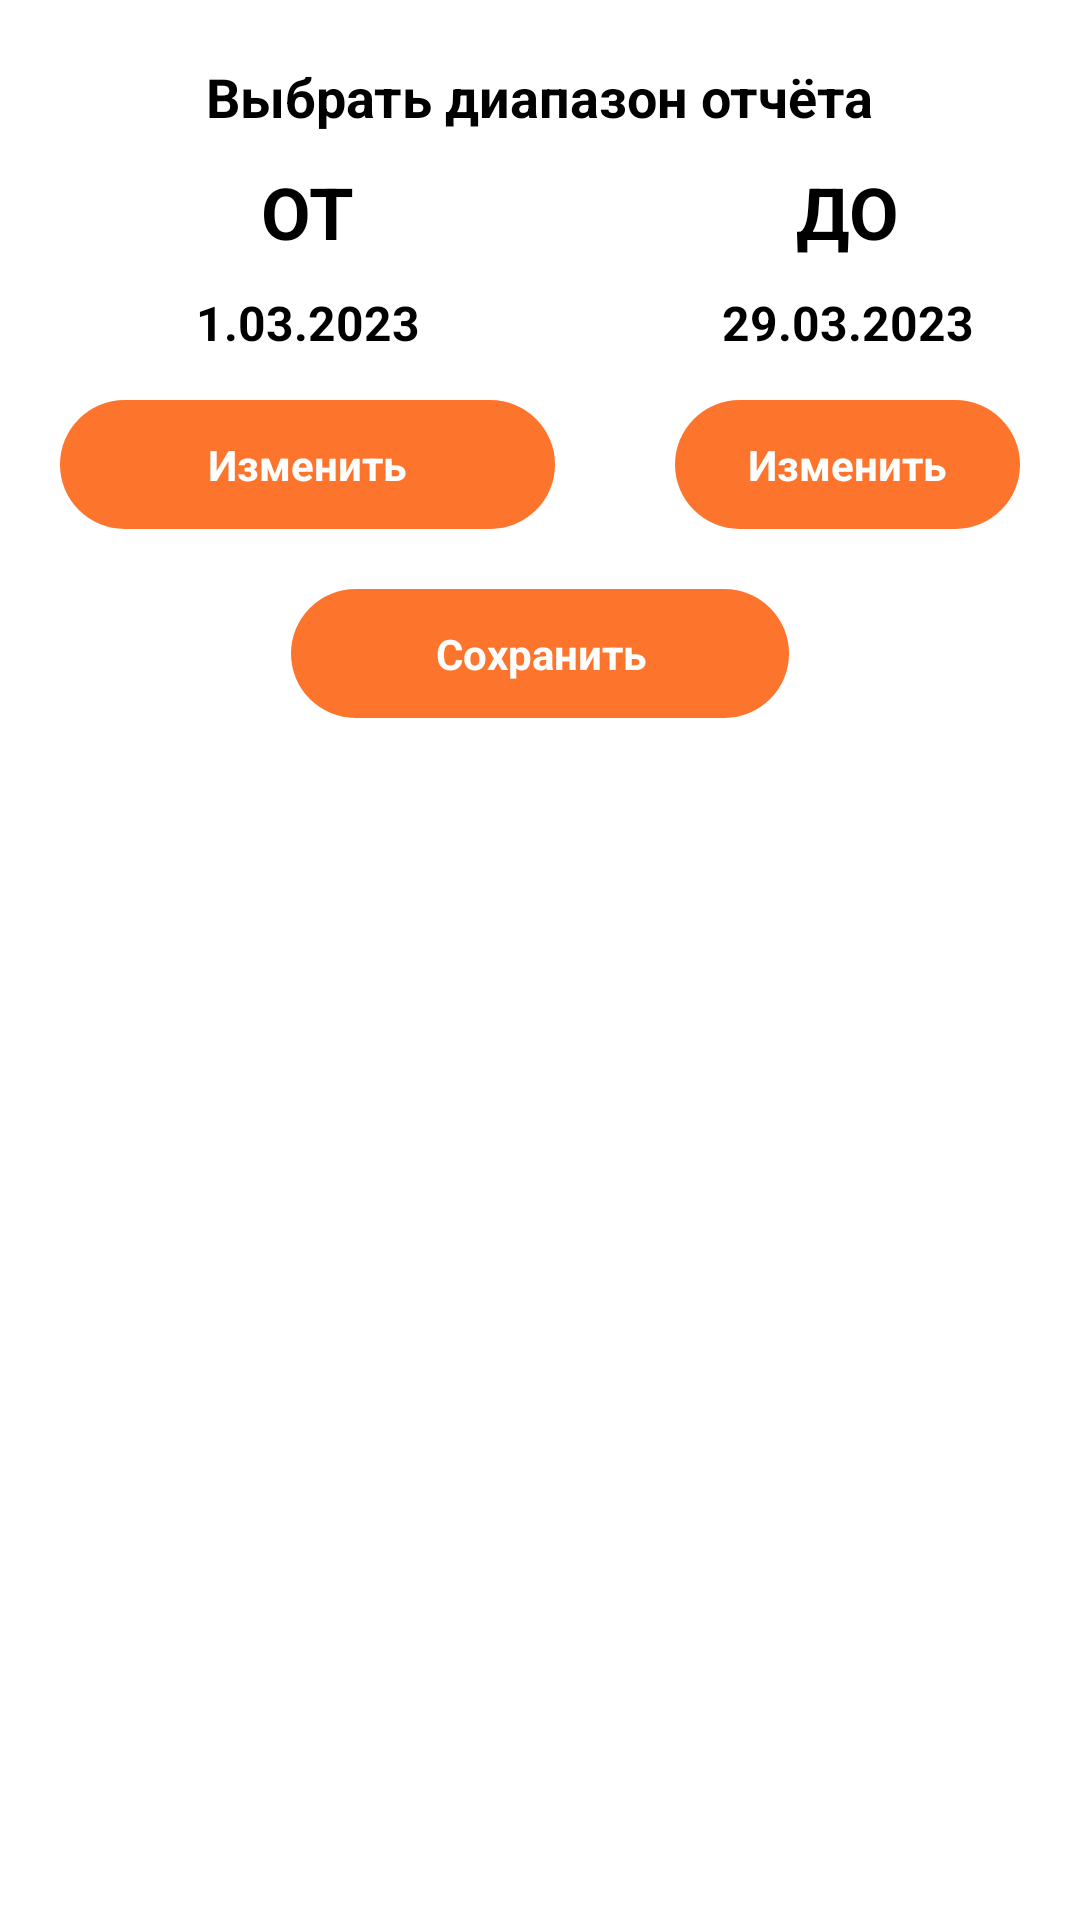

Produce the Android XML layout that renders to this screen, including the resource entries it uses.
<!-- AndroidManifest.xml: application theme Theme.MoneySaver -->
<!-- res/layout/fragment_analysis_date_peacker.xml -->
<?xml version="1.0" encoding="utf-8"?>
<androidx.constraintlayout.widget.ConstraintLayout xmlns:android="http://schemas.android.com/apk/res/android"
    xmlns:app="http://schemas.android.com/apk/res-auto"
    xmlns:tools="http://schemas.android.com/tools"
    android:layout_width="match_parent"
    android:layout_height="match_parent"
    android:background="?attr/white"
    android:paddingBottom="16dp">

    <TextView
        android:id="@+id/textView11"
        android:layout_width="wrap_content"
        android:layout_height="wrap_content"
        android:layout_marginTop="20dp"
        android:text="Выбрать диапазон отчёта"
        android:textSize="18sp"
        android:textStyle="bold"
        android:textColor="?attr/black"
        app:layout_constraintEnd_toEndOf="parent"
        app:layout_constraintHorizontal_bias="0.5"
        app:layout_constraintStart_toStartOf="parent"
        app:layout_constraintTop_toTopOf="parent" />

    <androidx.constraintlayout.widget.Guideline
        android:id="@+id/guideline2"
        android:layout_width="wrap_content"
        android:layout_height="wrap_content"
        android:orientation="vertical"
        app:layout_constraintGuide_begin="205dp" />

    <TextView
        android:id="@+id/textView12"
        android:layout_width="wrap_content"
        android:layout_height="wrap_content"
        android:layout_marginTop="10dp"
        android:text="ОТ"
        android:textSize="24sp"
        android:textStyle="bold"
        android:textColor="?attr/black"
        app:layout_constraintEnd_toStartOf="@+id/guideline2"
        app:layout_constraintStart_toStartOf="parent"
        app:layout_constraintTop_toBottomOf="@+id/textView11" />

    <TextView
        android:id="@+id/textView14"
        android:layout_width="wrap_content"
        android:layout_height="wrap_content"
        android:layout_marginTop="10dp"
        android:text="ДО"
        android:textSize="24sp"
        android:textStyle="bold"
        android:textColor="?attr/black"
        app:layout_constraintEnd_toEndOf="parent"
        app:layout_constraintStart_toStartOf="@+id/guideline2"
        app:layout_constraintTop_toBottomOf="@+id/textView11" />

    <TextView
        android:id="@+id/tv_date_ot"
        android:layout_width="wrap_content"
        android:layout_height="wrap_content"
        android:layout_marginTop="10dp"
        android:text="1.03.2023"
        android:textSize="16sp"
        android:textStyle="bold"
        android:textColor="?attr/black"
        app:layout_constraintEnd_toEndOf="@+id/textView12"
        app:layout_constraintStart_toStartOf="@+id/textView12"
        app:layout_constraintTop_toBottomOf="@+id/textView12" />

    <TextView
        android:id="@+id/tv_date_do"
        android:layout_width="wrap_content"
        android:layout_height="wrap_content"
        android:text="29.03.2023"
        android:textSize="16sp"
        android:textStyle="bold"
        android:textColor="?attr/black"
        app:layout_constraintEnd_toEndOf="@+id/textView14"
        app:layout_constraintStart_toStartOf="@+id/textView14"
        app:layout_constraintTop_toTopOf="@+id/tv_date_ot" />

    <TextView
        android:id="@+id/btn_edit_ot"
        style="@style/CustomButton"
        android:text = "Изменить"
        android:layout_width="0dp"
        android:layout_height="wrap_content"
        android:layout_marginStart="20dp"
        android:layout_marginTop="15dp"
        android:layout_marginEnd="20dp"
        app:layout_constraintEnd_toStartOf="@+id/guideline2"
        app:layout_constraintStart_toStartOf="parent"
        app:layout_constraintTop_toBottomOf="@+id/tv_date_ot"
        tools:text="Изменить" />

    <TextView
        android:id="@+id/btn_edit_do"
        style="@style/CustomButton"
        android:text="Изменить"
        android:layout_width="0dp"
        android:layout_height="wrap_content"
        android:layout_marginStart="20dp"
        android:layout_marginTop="15dp"
        android:layout_marginEnd="20dp"
        app:layout_constraintEnd_toEndOf="parent"
        app:layout_constraintStart_toStartOf="@+id/guideline2"
        app:layout_constraintTop_toBottomOf="@+id/tv_date_do"
        tools:text="Изменить" />

    <TextView
        android:id="@+id/btn_save"
        style="@style/CustomButton"
        android:text="Сохранить"
        android:layout_width="166dp"
        android:layout_height="wrap_content"
        android:layout_marginTop="20dp"
        app:layout_constraintEnd_toEndOf="parent"
        app:layout_constraintStart_toStartOf="parent"
        app:layout_constraintTop_toBottomOf="@+id/btn_edit_ot"
        />
</androidx.constraintlayout.widget.ConstraintLayout>
<!-- resources referenced by this layout -->
<resources>
  <style name="CustomButton" parent="">
          <item name="android:background">@drawable/button_background</item>
          <item name="android:paddingTop">12dp</item>
          <item name="android:paddingBottom">12dp</item>
          <item name="android:gravity">center</item>
          <item name="android:textStyle">bold</item>
          <item name="android:textColor">@color/white</item>
          <item name="android:clickable">true</item>
          <item name="android:focusable">true</item>
      </style>
  <!-- drawable button_background (drawable) -->
  <?xml version="1.0" encoding="utf-8"?>
  <ripple xmlns:android="http://schemas.android.com/apk/res/android"
      android:color="@color/white">
      <item>
          <shape>
              <solid android:color="?attr/purple_500"/>
              <corners android:radius="999dp"/>
          </shape>
      </item>
  </ripple>
  <color name="white">#FFFFFFFF</color>
  <color name="purple_200">#FF723A</color>
  <color name="purple_500">#FD752D</color>
  <color name="purple_700">#FF5B2B</color>
  <color name="backgroundOrange">#FFEFEB</color>
  <color name="teal_200">#FF03DAC5</color>
  <color name="teal_700">#FF018786</color>
  <color name="black">#FF000000</color>
  <color name="background">#F5F5F5</color>
  <color name="cardGreenLight">#18A077</color>
  <color name="cardGreenDark">#51C6A3</color>
  <color name="cardBlueLight">#225D9F</color>
  <color name="cardBlueDark">#78A8DD</color>
  <color name="expenses">#FF4242</color>
  <color name="separator">#D6D6D6</color>
  <style name="AppBottomSheetDialogTheme" parent="Theme.Design.Light.BottomSheetDialog">
          <item name="bottomSheetStyle">@style/AppModalStyle</item>
      </style>
  <style name="AppModalStyle" parent="Widget.Design.BottomSheet.Modal">
          <item name="android:background">@drawable/bottom_sheet_background</item>
      </style>
  <!-- drawable bottom_sheet_background (drawable) -->
  <?xml version="1.0" encoding="utf-8"?>
  <layer-list xmlns:android="http://schemas.android.com/apk/res/android">
      <item>
          <shape android:shape="rectangle">
              <corners android:topRightRadius="12dp"
                  android:topLeftRadius="12dp" />
              <solid android:color="@color/white"/>
          </shape>
      </item>
      <item android:gravity="center_horizontal" android:width="48dp" android:height="4dp" android:top="16dp">
          <shape android:shape="rectangle">
              <corners android:radius="18dp"/>
              <solid android:color="@android:color/darker_gray"/>
          </shape>
      </item>
  </layer-list>
</resources>
